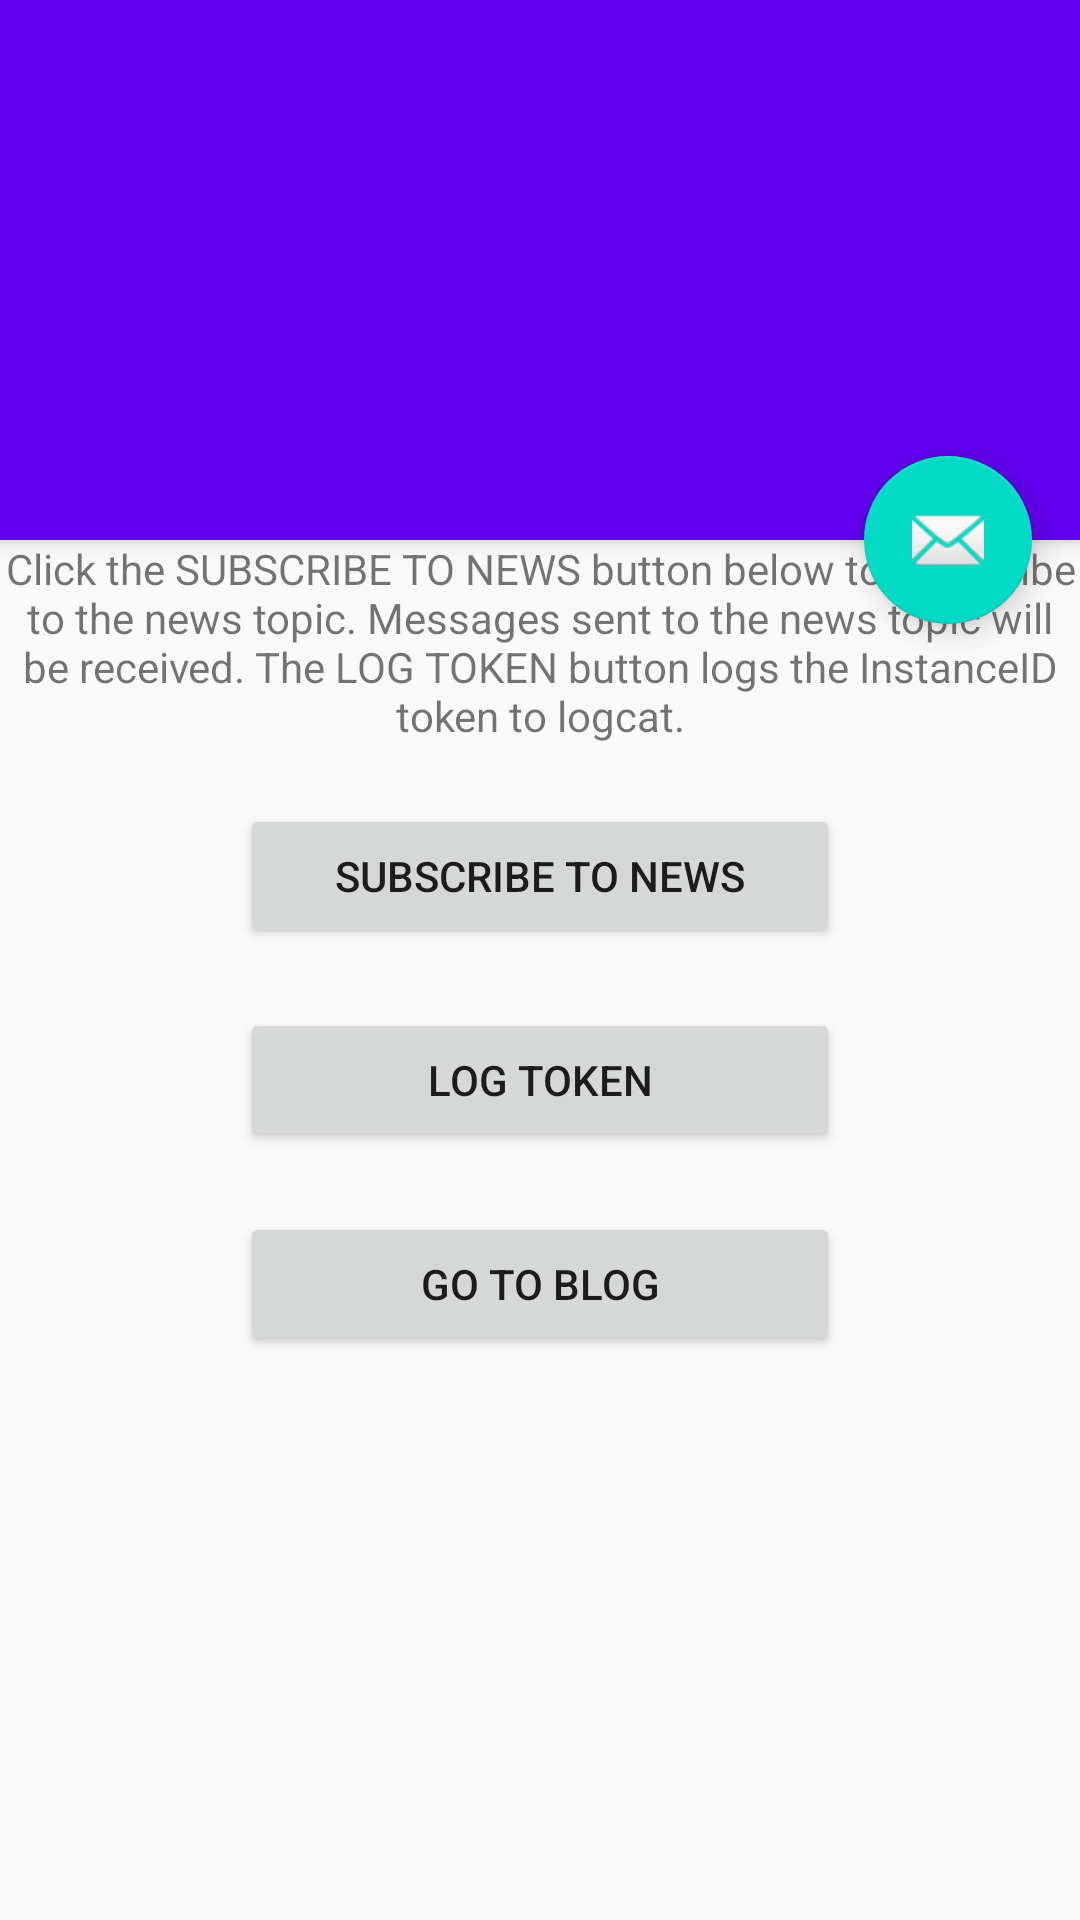

The Android layout XML behind this screen, and the referenced resources:
<!-- AndroidManifest.xml: activity theme AppTheme.NoActionBar -->
<!-- res/layout/activity_home.xml -->
<?xml version="1.0" encoding="utf-8"?>
<android.support.design.widget.CoordinatorLayout xmlns:android="http://schemas.android.com/apk/res/android"
    xmlns:app="http://schemas.android.com/apk/res-auto"
    xmlns:tools="http://schemas.android.com/tools"
    android:layout_width="match_parent"
    android:layout_height="match_parent"
    android:fitsSystemWindows="true"
    tools:context=".activities.HomeActivity">

    <android.support.design.widget.AppBarLayout
        android:id="@+id/app_bar"
        android:layout_width="match_parent"
        android:layout_height="@dimen/app_bar_height"
        android:fitsSystemWindows="true"
        android:theme="@style/AppTheme.AppBarOverlay">

            <android.support.v7.widget.Toolbar
                android:id="@+id/toolbar"
                android:layout_width="match_parent"
                android:layout_height="?attr/actionBarSize"
                app:layout_collapseMode="pin"
                app:popupTheme="@style/AppTheme.PopupOverlay" />

    </android.support.design.widget.AppBarLayout>

    <include layout="@layout/content_home" />

    <android.support.design.widget.FloatingActionButton
        android:id="@+id/fab"
        android:layout_width="wrap_content"
        android:layout_height="wrap_content"
        android:layout_margin="@dimen/fab_margin"
        android:src="@android:drawable/ic_dialog_email"
        app:layout_anchor="@id/app_bar"
        app:layout_anchorGravity="bottom|end" />

</android.support.design.widget.CoordinatorLayout>
<!-- res/layout/content_home.xml (included above) -->
<?xml version="1.0" encoding="utf-8"?>
<RelativeLayout xmlns:android="http://schemas.android.com/apk/res/android"
    xmlns:app="http://schemas.android.com/apk/res-auto"
    xmlns:tools="http://schemas.android.com/tools"
    android:layout_width="match_parent"
    android:layout_height="match_parent"
    app:layout_behavior="@string/appbar_scrolling_view_behavior"
    tools:context=".activities.HomeActivity"
    tools:showIn="@layout/activity_home">

    <TextView
        android:id="@+id/informationTextView"
        android:layout_width="wrap_content"
        android:layout_height="wrap_content"
        android:layout_gravity="center_horizontal"
        android:layout_alignParentTop="true"
        android:gravity="center_horizontal"
        android:text="@string/quickstart_message" />

    <Button
        android:id="@+id/subscribeButton"
        android:layout_width="@dimen/standard_field_width"
        android:layout_height="wrap_content"
        android:layout_centerInParent="true"
        android:layout_below="@id/informationTextView"
        android:layout_marginTop="20dp"
        android:text="@string/subscribe_to_news" />

    <Button
        android:id="@+id/logTokenButton"
        android:layout_width="@dimen/standard_field_width"
        android:layout_height="wrap_content"
        android:layout_marginTop="20dp"
        android:layout_centerInParent="true"
        android:layout_below="@id/subscribeButton"
        android:text="@string/log_token" />

    <Button
        android:id="@+id/goToBlog"
        android:layout_width="@dimen/standard_field_width"
        android:layout_height="wrap_content"
        android:layout_marginTop="20dp"
        android:layout_centerInParent="true"
        android:layout_below="@id/logTokenButton"
        android:text="@string/go_to_blog" />

</RelativeLayout>
<!-- resources referenced by this layout -->
<resources>
  <dimen name="app_bar_height">180dp</dimen>
  <dimen name="fab_margin">16dp</dimen>
  <dimen name="standard_field_width">200dp</dimen>
  <string name="go_to_blog">Go To Blog</string>
  <string name="log_token">Log Token</string>
  <string name="quickstart_message">Click the SUBSCRIBE TO NEWS button below to subscribe to the
          news topic. Messages sent to the news topic will be received. The LOG TOKEN button logs the
          InstanceID token to logcat.</string>
  <string name="subscribe_to_news">Subscribe To News</string>
  <style name="AppTheme.AppBarOverlay" parent="ThemeOverlay.AppCompat.Dark.ActionBar" />
  <style name="AppTheme.PopupOverlay" parent="ThemeOverlay.AppCompat.Light" />
  <style name="AppTheme.NoActionBar">
          <item name="windowActionBar">false</item>
          <item name="windowNoTitle">true</item>
      </style>
</resources>
